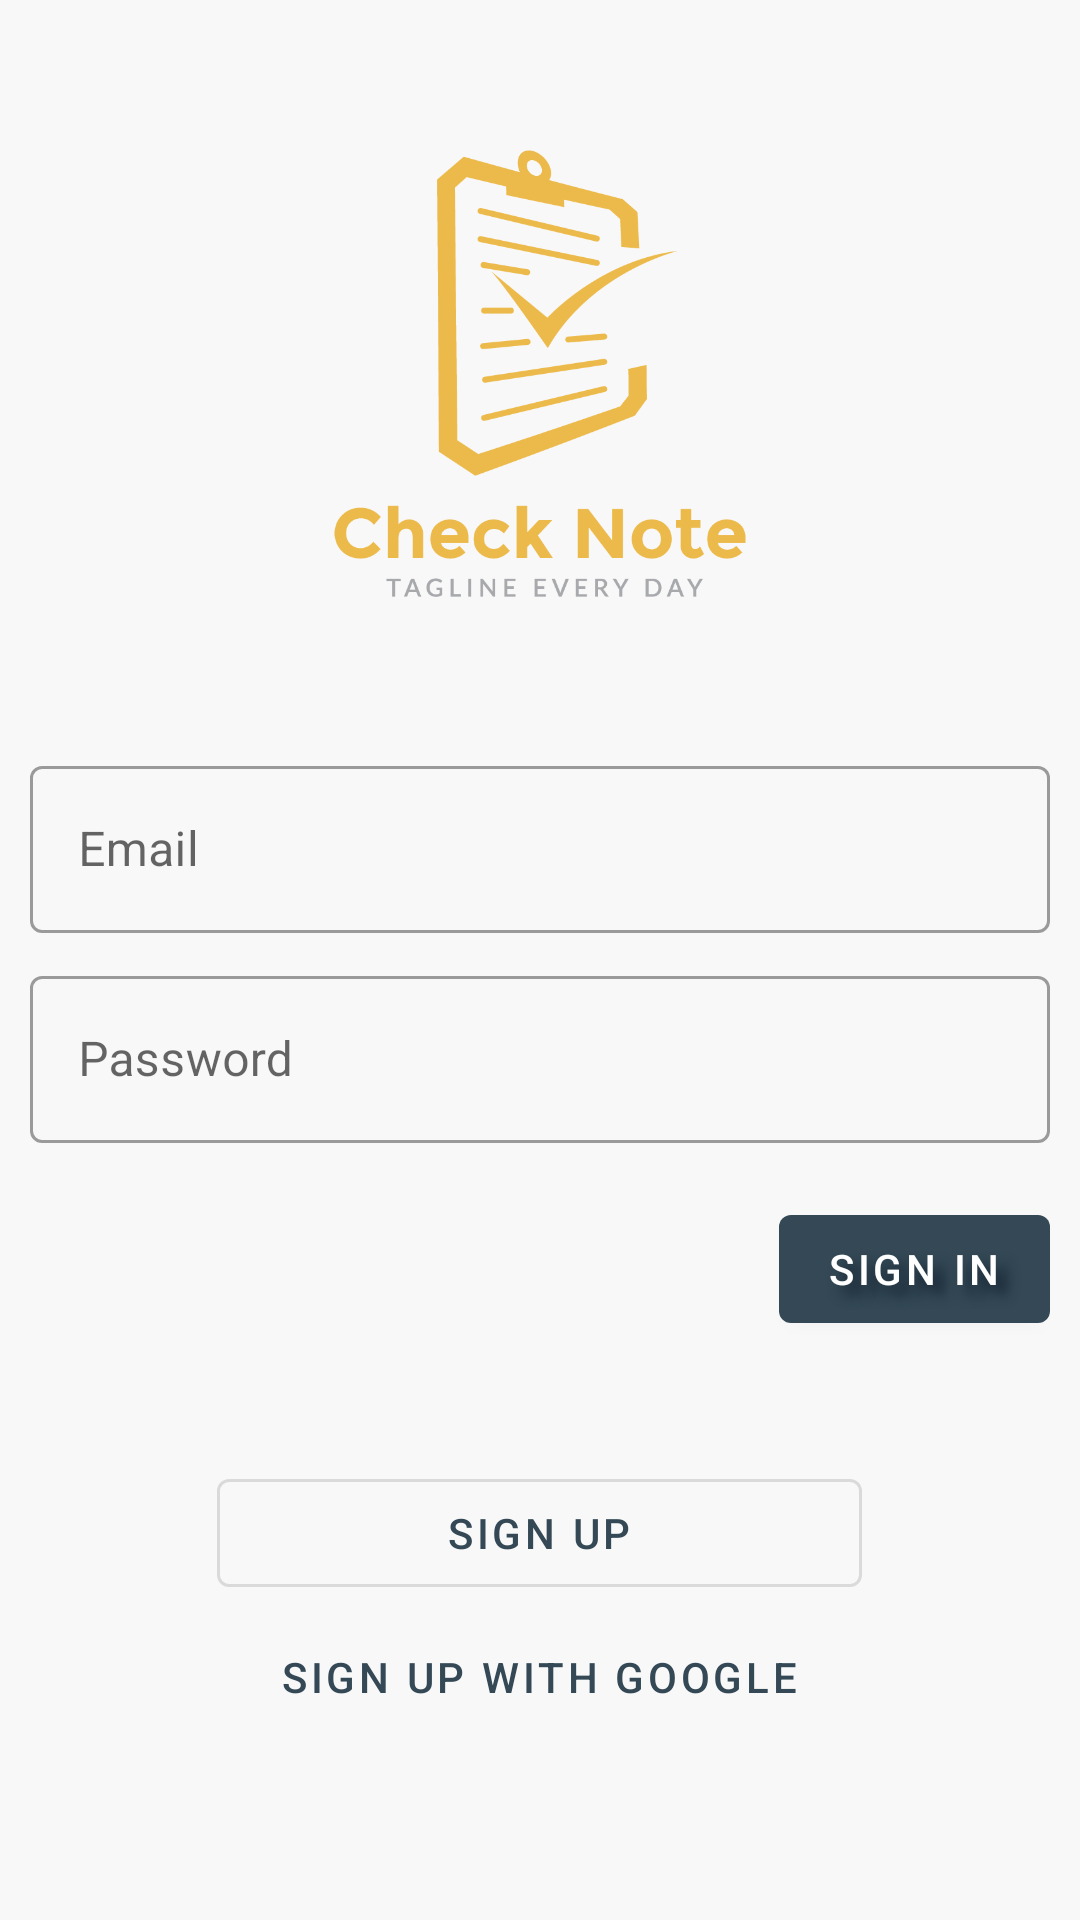

Write the Android layout XML for this screen, with the resource values it uses.
<!-- AndroidManifest.xml: application theme AppTheme -->
<!-- res/layout/activity_login.xml -->
<?xml version="1.0" encoding="utf-8"?>
<ScrollView xmlns:android="http://schemas.android.com/apk/res/android"
    xmlns:app="http://schemas.android.com/apk/res-auto"
    xmlns:tools="http://schemas.android.com/tools"
    android:layout_width="match_parent"
    android:layout_height="match_parent"
    android:background="#F8F8F8"
    tools:context=".login">

    <LinearLayout
        android:layout_width="match_parent"
        android:layout_height="wrap_content"
        android:orientation="vertical"
        android:paddingLeft="10dp"
        android:paddingTop="10dp"
        android:paddingRight="10dp"
        android:paddingBottom="10dp">

        <ImageView
            android:id="@+id/imageView3"
            android:layout_width="388dp"
            android:layout_height="149dp"
            android:layout_gravity="center"
            android:layout_marginTop="40dp"
            android:layout_marginBottom="50dp"
            android:foregroundGravity="right"
            app:srcCompat="@mipmap/logo" />

        <com.google.android.material.textfield.TextInputLayout
            android:id="@+id/emailTextInputLog"
            style="@style/Widget.AndNote.TextInputLayout"
            android:layout_width="match_parent"
            android:layout_height="match_parent"
            android:hint="Email">

            <com.google.android.material.textfield.TextInputEditText
                android:id="@+id/edtEmailLog"
                android:layout_width="match_parent"
                android:layout_height="wrap_content"
                android:layout_weight="1"
                android:ems="10"
                android:inputType="textEmailAddress" />

        </com.google.android.material.textfield.TextInputLayout>

        <com.google.android.material.textfield.TextInputLayout
             android:id="@+id/passwordTextInputLog"
            style="@style/Widget.AndNote.TextInputLayout"
            android:layout_width="match_parent"
            android:layout_height="match_parent"
            android:hint="Password">

            <com.google.android.material.textfield.TextInputEditText
                android:id="@+id/edtPassLog"
                android:layout_width="match_parent"
                android:layout_height="wrap_content"
                android:layout_marginBottom="10dp"
                android:layout_weight="1"
                android:ems="10"
                android:inputType="textPassword" />
        </com.google.android.material.textfield.TextInputLayout>

        <com.google.android.material.button.MaterialButton
            android:id="@+id/btnSignInLog"
            android:layout_width="wrap_content"
            android:layout_height="wrap_content"
            android:layout_gravity="right"
            android:layout_marginBottom="40dp"
            android:gravity="center"
            android:shadowColor="#111D2E"
            android:shadowDx="10"
            android:shadowDy="10"
            android:shadowRadius="10"
            android:text="Sign In"
            app:elevation="10dp" />

        <com.google.android.material.button.MaterialButton
            android:id="@+id/btnSignUpLog"
            style="@style/Widget.AndNote.Button.OutlinedButton"
            android:layout_width="215dp"
            android:layout_height="wrap_content"
            android:layout_gravity="center"
            android:gravity="center"
            android:text="Sign Up" />

        <com.google.android.material.button.MaterialButton
            android:id="@+id/button3"
            style="@style/Widget.MaterialComponents.Button.TextButton.Icon"
            android:layout_width="215dp"
            android:layout_height="wrap_content"
            android:layout_gravity="center"
            android:text="SIGN UP WITH GOOGLE"
            app:icon="@drawable/googleg_disabled_color_18" />

    </LinearLayout>
</ScrollView>
<!-- resources referenced by this layout -->
<resources>
  <!-- mipmap logo: png bitmap (mipmap-xxhdpi, 23154 bytes) -->
  <style name="Widget.AndNote.Button.OutlinedButton" parent="Widget.MaterialComponents.Button.OutlinedButton">
  
      </style>
  <style name="Widget.AndNote.TextInputLayout" parent="Widget.MaterialComponents.TextInputLayout.OutlinedBox">
          <item name="hintTextAppearance">@style/TextAppearance.AndNote.TextInputLayout.HintText</item>
          <item name="android:paddingBottom">8dp</item>
      </style>
  <style name="AppTheme" parent="Theme.MaterialComponents.Light.NoActionBar">
          
  
          <item name="colorPrimary">@color/colorPrimary</item>
          <item name="colorPrimaryDark">@color/colorPrimaryDark</item>
          <item name="colorAccent">@color/colorAccent</item>
      </style>
  <style name="TextAppearance.AndNote.TextInputLayout.HintText" parent="TextAppearance.MaterialComponents.Subtitle2">
          <item name="android:textColor">?android:attr/textColorPrimary</item>
      </style>
  <color name="colorPrimary">#344955</color>
  <color name="colorPrimaryDark">#00574B</color>
  <color name="colorAccent">#D81B60</color>
</resources>
